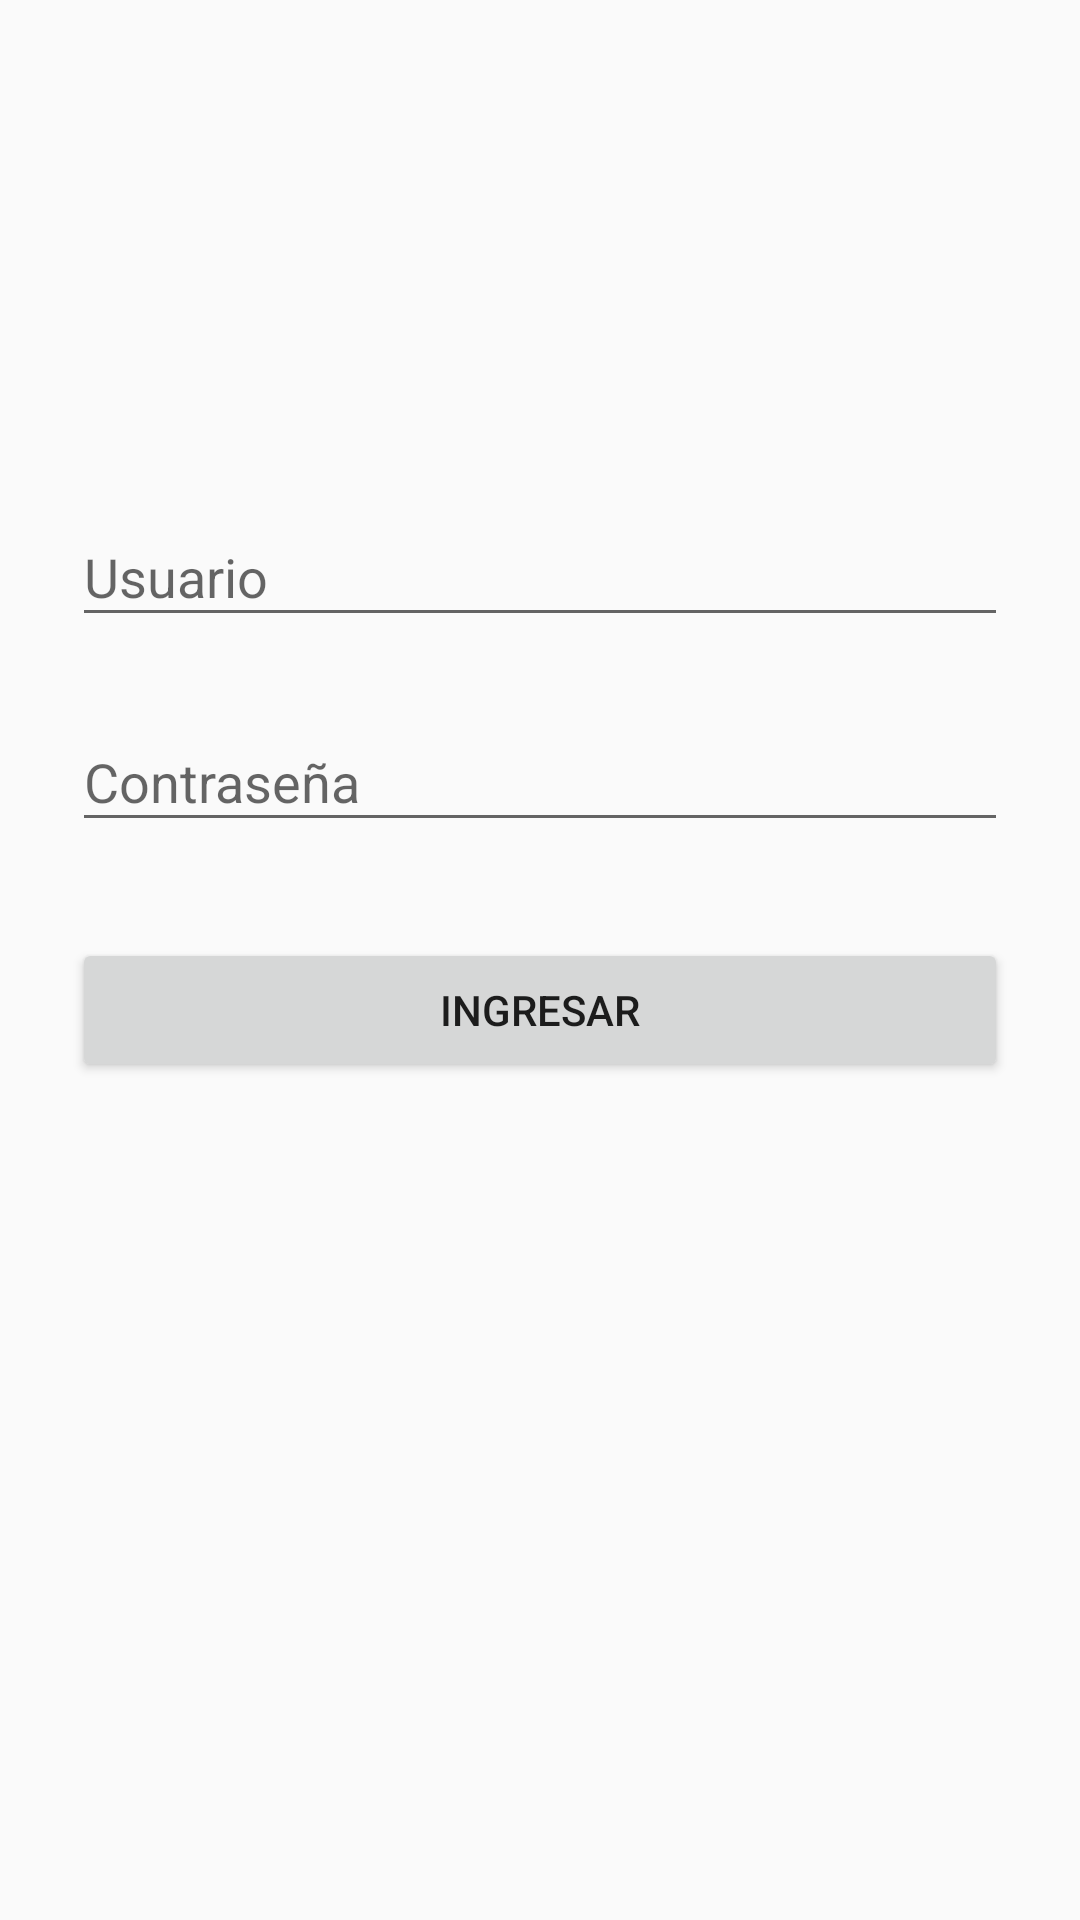

Produce the Android XML layout that renders to this screen, including the resource entries it uses.
<!-- AndroidManifest.xml: application theme AppTheme -->
<!-- res/layout/activity_admin_login.xml -->
<?xml version="1.0" encoding="utf-8"?>
<ScrollView xmlns:android="http://schemas.android.com/apk/res/android"
    android:layout_width="fill_parent"
    android:layout_height="fill_parent"
    android:fitsSystemWindows="true">

    <LinearLayout
        android:orientation="vertical"
        android:layout_width="match_parent"
        android:layout_height="wrap_content"
        android:paddingTop="56dp"
        android:paddingLeft="24dp"
        android:paddingRight="24dp">

        <ImageView
            android:id="@+id/imLogo"
            android:layout_width="wrap_content"
            android:layout_height="72dp"
            android:layout_gravity="center_horizontal"
            android:layout_marginBottom="24dp"
            android:src="@drawable/logo" />

        
        <android.support.design.widget.TextInputLayout
            android:layout_width="match_parent"
            android:layout_height="wrap_content"
            android:layout_marginTop="8dp"
            android:layout_marginBottom="8dp">

            <EditText
                android:id="@+id/tiUsuarioAdmin"
                android:layout_width="match_parent"
                android:layout_height="wrap_content"
                android:hint="Usuario"
                android:inputType="textEmailAddress" />
        </android.support.design.widget.TextInputLayout>

        
        <android.support.design.widget.TextInputLayout
            android:layout_width="match_parent"
            android:layout_height="wrap_content"
            android:layout_marginTop="8dp"
            android:layout_marginBottom="8dp">

            <EditText
                android:id="@+id/tiPassAdmin"
                android:layout_width="match_parent"
                android:layout_height="wrap_content"
                android:hint="Contraseña"
                android:inputType="textPassword" />
        </android.support.design.widget.TextInputLayout>

        <android.support.v7.widget.AppCompatButton
            android:id="@+id/btnLoginAdmin"
            android:layout_width="fill_parent"
            android:layout_height="wrap_content"
            android:layout_marginBottom="24dp"
            android:layout_marginTop="24dp"
            android:padding="12dp"
            android:text="Ingresar" />

    </LinearLayout>
</ScrollView>
<!-- resources referenced by this layout -->
<resources>
  <style name="AppTheme" parent="Theme.AppCompat.Light.DarkActionBar">
          
  
          <item name="colorPrimary">@color/colorPrimary</item>
          <item name="colorPrimaryDark">@color/colorPrimaryDark</item>
          <item name="colorAccent">@color/colorAccent</item>
      </style>
  <color name="colorPrimary">#000000</color>
  <color name="colorPrimaryDark">#000000</color>
  <color name="colorAccent">#1a7b74</color>
</resources>
